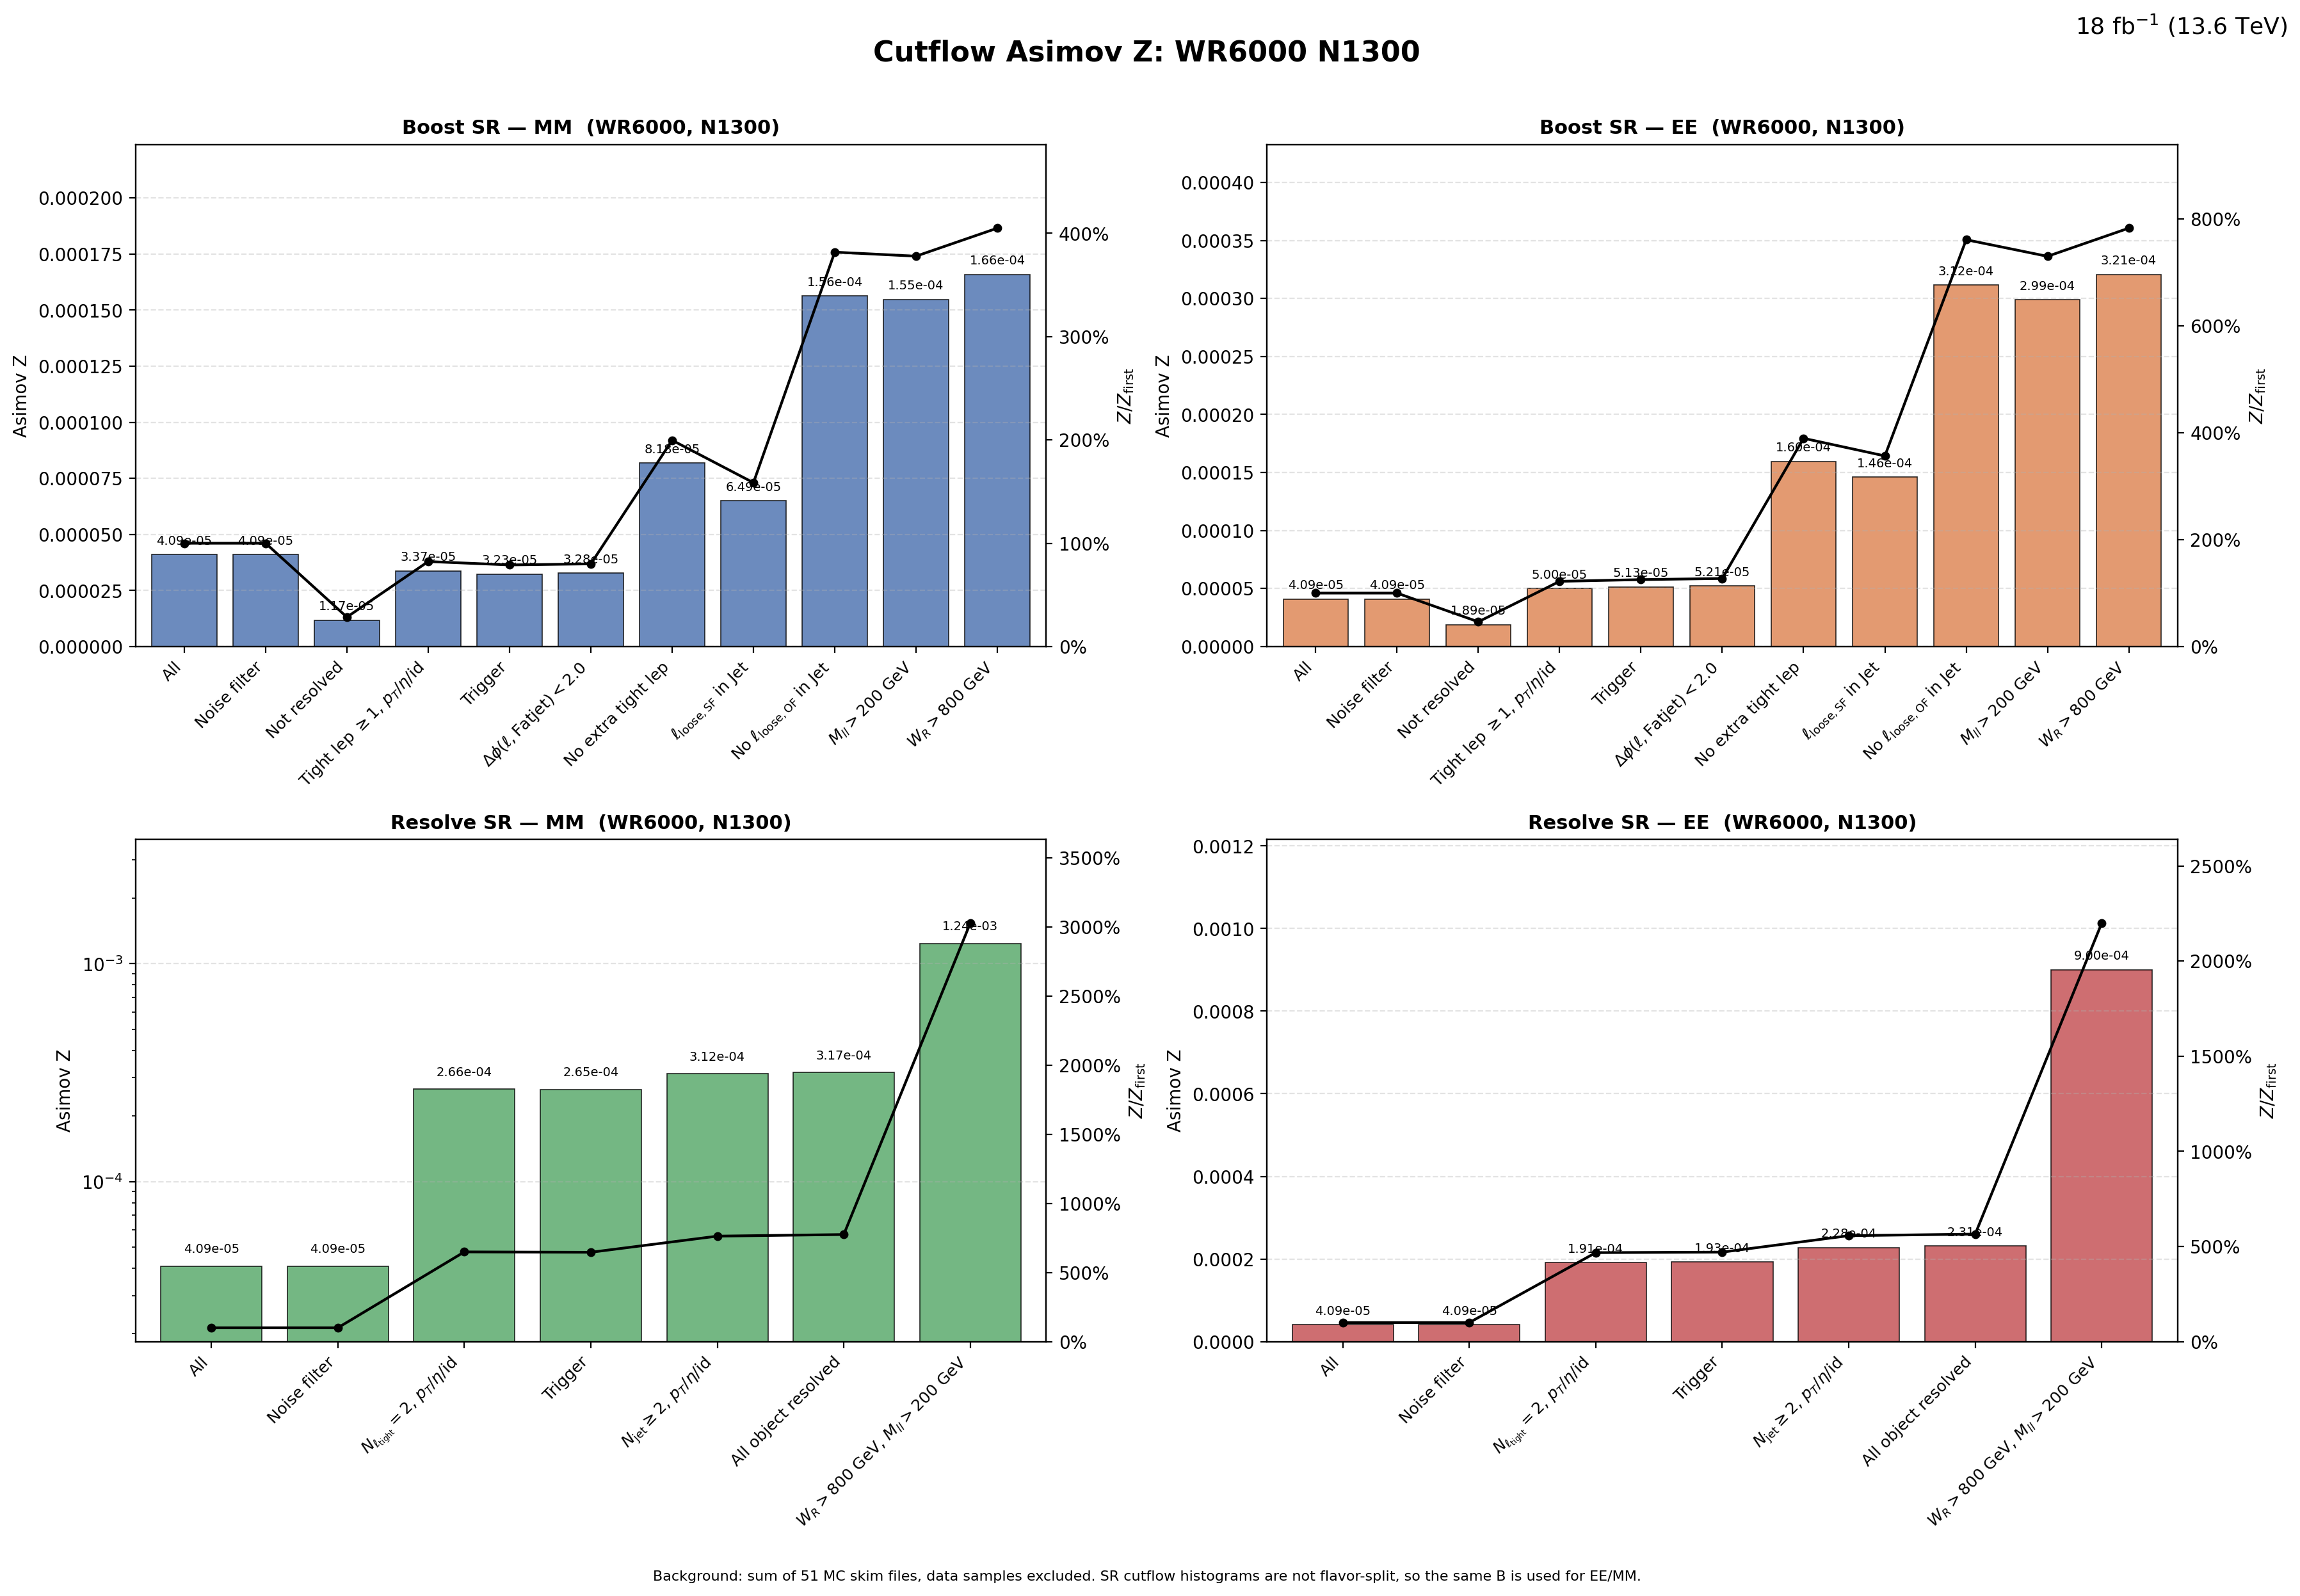

The table this chart was drawn from, first rows:
region, flavor, cut_index, cut, signal, background, asimov_z, z_over_first, z_reduction_percent
Boost, MM, 1, All, 1.253, 9.3624652e+08, 4.0940305e-05, 1, 0
Boost, MM, 2, Noise filter, 1.253, 9.3624652e+08, 4.0940305e-05, 1, 0
Boost, MM, 3, Not resolved, 0.3454, 8.7814271e+08, 1.165589e-05, 0.2847, 71.53
Boost, MM, 4, Tight lep $\geq 1$, $p_T$/$\eta$/id, 0.3343, 98509206, 3.3684737e-05, 0.8228, -189
Boost, MM, 5, Trigger, 0.3125, 93369258, 3.2340016e-05, 0.7899, 3.992
Boost, MM, 6, $\Delta\phi(\ell,\mathrm{Fatjet})<2.0$, 0.3108, 89997708, 3.2761009e-05, 0.8002, -1.302
Boost, MM, 7, No extra tight lep, 0.07674, 880950, 8.1757451e-05, 1.997, -149.6
Boost, MM, 8, $\ell_{\mathrm{loose,SF}}$ in Jet, 0.06063, 871888, 6.4932369e-05, 1.586, 20.58
Boost, MM, 9, No $\ell_{\mathrm{loose,OF}}$ in Jet, 0.04603, 86703, 0.0001563, 3.818, -140.7
Boost, MM, 10, $M_{ll}>200$ GeV, 0.04519, 85301, 0.0001547, 3.779, 1.024
Boost, MM, 11, $W_R>800$ GeV, 0.04517, 74197, 0.0001658, 4.05, -7.18
Boost, EE, 1, All, 1.253, 9.3624652e+08, 4.0940311e-05, 1, 0
Boost, EE, 2, Noise filter, 1.253, 9.3624652e+08, 4.0940311e-05, 1, 0
Boost, EE, 3, Not resolved, 0.5613, 8.7814271e+08, 1.8940197e-05, 0.4626, 53.74
Boost, EE, 4, Tight lep $\geq 1$, $p_T$/$\eta$/id, 0.4958, 98509206, 4.9952934e-05, 1.22, -163.7
Boost, EE, 5, Trigger, 0.4954, 93369258, 5.1271332e-05, 1.252, -2.639
Boost, EE, 6, $\Delta\phi(\ell,\mathrm{Fatjet})<2.0$, 0.4946, 89997708, 5.2131613e-05, 1.273, -1.678
Boost, EE, 7, No extra tight lep, 0.1498, 880950, 0.0001596, 3.897, -206.1
Boost, EE, 8, $\ell_{\mathrm{loose,SF}}$ in Jet, 0.1364, 871888, 0.0001461, 3.567, 8.459
Boost, EE, 9, No $\ell_{\mathrm{loose,OF}}$ in Jet, 0.09178, 86703, 0.0003117, 7.613, -113.4
Boost, EE, 10, $M_{ll}>200$ GeV, 0.08732, 85301, 0.000299, 7.303, 4.079
Boost, EE, 11, $W_R>800$ GeV, 0.08732, 74197, 0.0003206, 7.83, -7.222
Resolve, MM, 1, All, 1.253, 9.3624652e+08, 4.0940305e-05, 1, 0
Resolve, MM, 2, Noise filter, 1.253, 9.3624652e+08, 4.0940305e-05, 1, 0
Resolve, MM, 3, $N_{\ell_{\rm tight}}=2$, $p_T$/$\eta$/i…, 0.9456, 12659630, 0.0002658, 6.491, -549.1
Resolve, MM, 4, Trigger, 0.9353, 12489431, 0.0002647, 6.464, 0.4165
Resolve, MM, 5, $N_{\rm jet}\geq 2$, $p_T$/$\eta$/id, 0.8376, 7186778, 0.0003124, 7.632, -18.06
Resolve, MM, 6, All object resolved, 0.8366, 6953870, 0.0003173, 7.749, -1.539
Resolve, MM, 7, $W_R>800$ GeV, $M_{ll}>200$ GeV, 0.8145, 431811, 0.001239, 30.28, -290.7
Resolve, EE, 1, All, 1.253, 9.3624652e+08, 4.0940311e-05, 1, 0
Resolve, EE, 2, Noise filter, 1.253, 9.3624652e+08, 4.0940311e-05, 1, 0
Resolve, EE, 3, $N_{\ell_{\rm tight}}=2$, $p_T$/$\eta$/i…, 0.6812, 12659630, 0.0001915, 4.677, -367.7
Resolve, EE, 4, Trigger, 0.6805, 12489431, 0.0001926, 4.703, -0.5702
Resolve, EE, 5, $N_{\rm jet}\geq 2$, $p_T$/$\eta$/id, 0.6109, 7186778, 0.0002279, 5.567, -18.35
Resolve, EE, 6, All object resolved, 0.6103, 6953870, 0.0002314, 5.653, -1.547
Resolve, EE, 7, $W_R>800$ GeV, $M_{ll}>200$ GeV, 0.5916, 431811, 0.0009003, 21.99, -289
